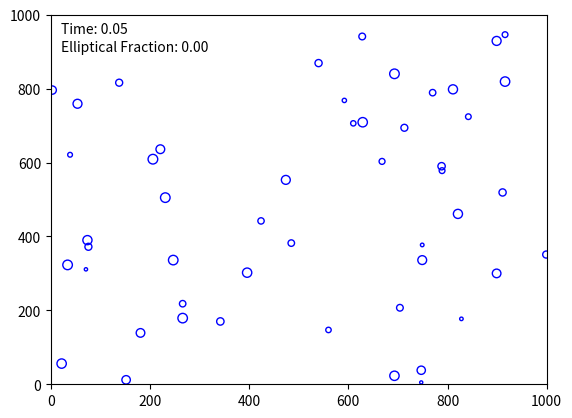

Generate this figure with matplotlib:
import matplotlib.pyplot as plt
import matplotlib.animation as animation
import numpy as np
import scipy.constants as c
import random

def rand_type():
    val = random.random()
    if val < initial_type_ratio:
        return 'elliptical'
    return 'spiral'

def gravity_force(galaxy_one, galaxy_two):
    G = c.G
    dist = galaxy_one.distance(galaxy_two)
    force = (galaxy_one.mass * galaxy_two.mass) / dist**2
    angle = galaxy_one.angle(galaxy_two)
    xforce = force * np.cos(angle)
    yforce = force * np.sin(angle)
    return xforce, yforce

class Galaxy:
    def __init__(self, id_, x, y, mass, gal_type):
        self.id_ = id_
        self.x = x
        self.y = y
        self.vx = 0
        self.vy = 0
        self.mass = mass
        self.gal_type = gal_type
        if gal_type == 'elliptical':
            self.color = 'r'
        else:
            self.color = 'b'
    
    def __repr__(self):
        return f'Galaxy #{self.id_}:\n\t mass: {self.mass}\n\t coordinates\n\t ({self.x}, {self.y})\n\t velocity: ({self.vx}, {self.vy})\n\t type: {self.gal_type}\n'
    
    def __str__(self):
        return f'Galaxy #{self.id_}:\n\t mass: {self.mass}\n\t coordinates\n\t ({self.x}, {self.y})\n\t velocity: ({self.vx}, {self.vy})\n\t type: {self.gal_type}\n'
    
    def distance_x(self, other_galaxy):
        return other_galaxy.x - self.x
    
    def distance_y(self, other_galaxy):
        return other_galaxy.y - self.y
    
    def angle(self, other_galaxy):
        x = self.distance_x(other_galaxy)
        y = self.distance_y(other_galaxy)
        return np.arctan2(y, x)
    
    def distance(self, other_galaxy):
        return np.sqrt((self.x - other_galaxy.x)**2 + (self.y - other_galaxy.y)**2)
    
    def collide(self, other_galaxy):
        print('collision')
        active_galaxies.remove(other_galaxy.id_)
        self.gal_type = 'elliptical'
        self.color = 'r'
        total_mass = self.mass + other_galaxy.mass
        self.vx = (self.mass * self.vx + other_galaxy.mass * other_galaxy.vx) / total_mass
        self.vy = (self.mass * self.vy + other_galaxy.mass * other_galaxy.vy) / total_mass
        self.mass += other_galaxy.mass
    
    def time_update(self, other_galaxy_list):
        for galaxy in other_galaxy_list:
            if (galaxy != self) and (galaxy.id_ in active_galaxies):
                collision_distance = self.mass / galaxy.mass  # update to account for mass of galaxy?
                if self.distance(galaxy) < collision_distance:
                    self.collide(galaxy)
                force_x, force_y = gravity_force(self, galaxy)
                ax, ay = force_x / self.mass, force_y / self.mass
                self.vx += ax * time_step
                self.vy += ay * time_step
        
        self.x += self.vx * time_step
        self.y += self.vy * time_step

universe_size = 1000
galaxy_number = 50
initial_type_ratio = 0.0
time_step = 0.05
time_max = 5
time = 0

active_galaxies = []
galaxies = []
positions = []

x = np.random.randint(0, universe_size, galaxy_number)
y = np.random.randint(0, universe_size, galaxy_number)
masses = np.random.randint(100, 1000, galaxy_number)

for i in range(len(x)):
    gal_type = rand_type()
    galaxies.append(Galaxy(i, x[i], y[i], masses[i], gal_type))
    active_galaxies.append(i)

fig, ax = plt.subplots()
scatter = ax.scatter([], [], c=[], s=[])
time_text = ax.text(0.02, 0.95, '', transform=ax.transAxes)
fraction_text = ax.text(0.02, 0.90, '', transform=ax.transAxes)

def update(frame):
    global time
    
    t_positions_x = []
    t_positions_y = []
    t_positions_c = []
    t_positions_m = []
    elliptical_galaxies = 0
    total_visible_galaxies = 0
    
    for galaxy in galaxies:
        if galaxy.id_ in active_galaxies:
            galaxy.time_update(galaxies)
            t_positions_x.append(galaxy.x)
            t_positions_y.append(galaxy.y)
            t_positions_c.append(galaxy.color)
            t_positions_m.append(galaxy.mass / 20)  # the 20 is simply so the dots are scaled reasonably
            if galaxy.x < universe_size and galaxy.y < universe_size:
                total_visible_galaxies += 1
                if galaxy.gal_type == 'elliptical':
                    elliptical_galaxies += 1
    
    scatter.set_offsets(np.column_stack((t_positions_x, t_positions_y)))
    scatter.set_color(t_positions_c)
    scatter.set_sizes(t_positions_m)

    time_text.set_text(f'Time: {time:.2f}')
    fraction_text.set_text(f'Elliptical Fraction: {elliptical_galaxies / total_visible_galaxies:.2f}')
    
    # Update axis limits
    ax.set_xlim(0, universe_size)
    ax.set_ylim(0, universe_size)
    
    time += time_step
    
    return scatter, time_text, fraction_text

ani = animation.FuncAnimation(fig, update, frames=int(time_max / time_step), interval=50, blit=True)

plt.show()
